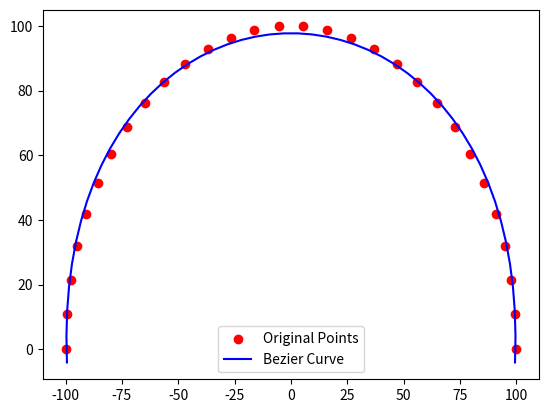

This chart was generated by the following Python code:
import math
import numpy as np
import matplotlib.pyplot as plt


def distance(p1, p2):
    return math.sqrt(((p1 - p2) ** 2).sum())


class bezier:
    def __init__(self, points, n=2):
        """
        Args:
            points: np.array, shape=[n, 2], points是曲线经过的点
                （self.P是贝塞尔曲线中的顶点，顶点数为阶数+1，
                  self.points是曲线上的点，其个数要不小于顶点数）
            n: 阶数, 这里为2或3(这里我只支持二阶和三阶，其实也可以扩展为更一般化，添加不同的T即可)
        """
        assert len(points) >= n + 1
        self.n = n
        if n == 2:
            self.T = bezier.T_2
            self.t = bezier.t_2
        elif n == 3:
            self.T = bezier.T_3
            self.t = bezier.t_3
        self.__points = points
        self.solve()

    def __call__(self, t):
        t = self.t(t).reshape(1, -1)
        return bezier.calc(self.P, t)

    @property
    def points(self):
        return self.__points

    @points.setter
    def points(self, points):
        self.__points = points
        self.solve()

    def solve(self):
        ts = [0]
        ts += [distance(p1, p2) for p1, p2 in zip(self.__points[0:-1], self.__points[1:])]
        ts_sum = sum(ts)

        for i in range(1, len(ts)):
            ts[i] = ts[i - 1] + ts[i]
        ts = [t / ts_sum for t in ts]
        T = self.T(ts)
        assert T.shape[0] >= self.n + 1
        if T.shape[0] == self.n + 1:
            self.P = np.dot(np.linalg.inv(T), self.__points)
        else:
            TtT_inv = np.linalg.inv(np.dot(T.T, T))
            TtB = np.dot(T.T, self.__points)
            self.P = np.dot(TtT_inv, TtB)

    @staticmethod
    def calc(P, t):
        """
        P: 顶点, shape=[d, 2]
        T: shape=[1, d]
        """
        assert P.shape[0] == t.shape[1]
        return np.dot(t, P)

    @staticmethod
    def t_2(t):
        return np.asarray([(1 - t) ** 2, 2 * t * (1 - t), t ** 2])

    @staticmethod
    def T_2(ts):
        assert len(ts) >= 3
        T = [bezier.t_2(t) for t in ts]
        return np.asarray(T)

    @staticmethod
    def t_3(t):
        return np.asarray([(1 - t) ** 3, 3 * t * (1 - t) ** 2, 3 * t ** 2 * (1 - t), t ** 3])

    @staticmethod
    def T_3(ts):
        assert len(ts) >= 4
        T = [bezier.t_3(t) for t in ts]
        return np.asarray(T)


if __name__ == '__main__':
    x = []
    y = []

    tdata = np.linspace(0, np.pi, 30)
    for t in tdata:
        x.append(100 * np.cos(t))
        y.append(100 * np.sin(t))

    data = []
    for x_val, y_val in zip(x, y):
        data.append([x_val, y_val])

    points = np.array(data)

    # points = np.asarray([[100, 315], [200, 380], [300, 495], [400, 660], [500, 875]])
    curve = bezier(points, 3)
    plt.scatter(points[:, 0], points[:, 1], c='red', label='Original Points')

    x = []
    y = []
    tn = np.linspace(0, 1, 50)
    for t in tn:
        x_values, y_values = curve(t).reshape(-1)
        x.append(x_values)
        y.append(y_values)

    # 绘制贝塞尔曲线
    # plt.scatter(x, y, c='blue', label='Bezier Curve')
    plt.plot(x, y, c='blue', label='Bezier Curve')

    plt.legend()
    plt.show()
